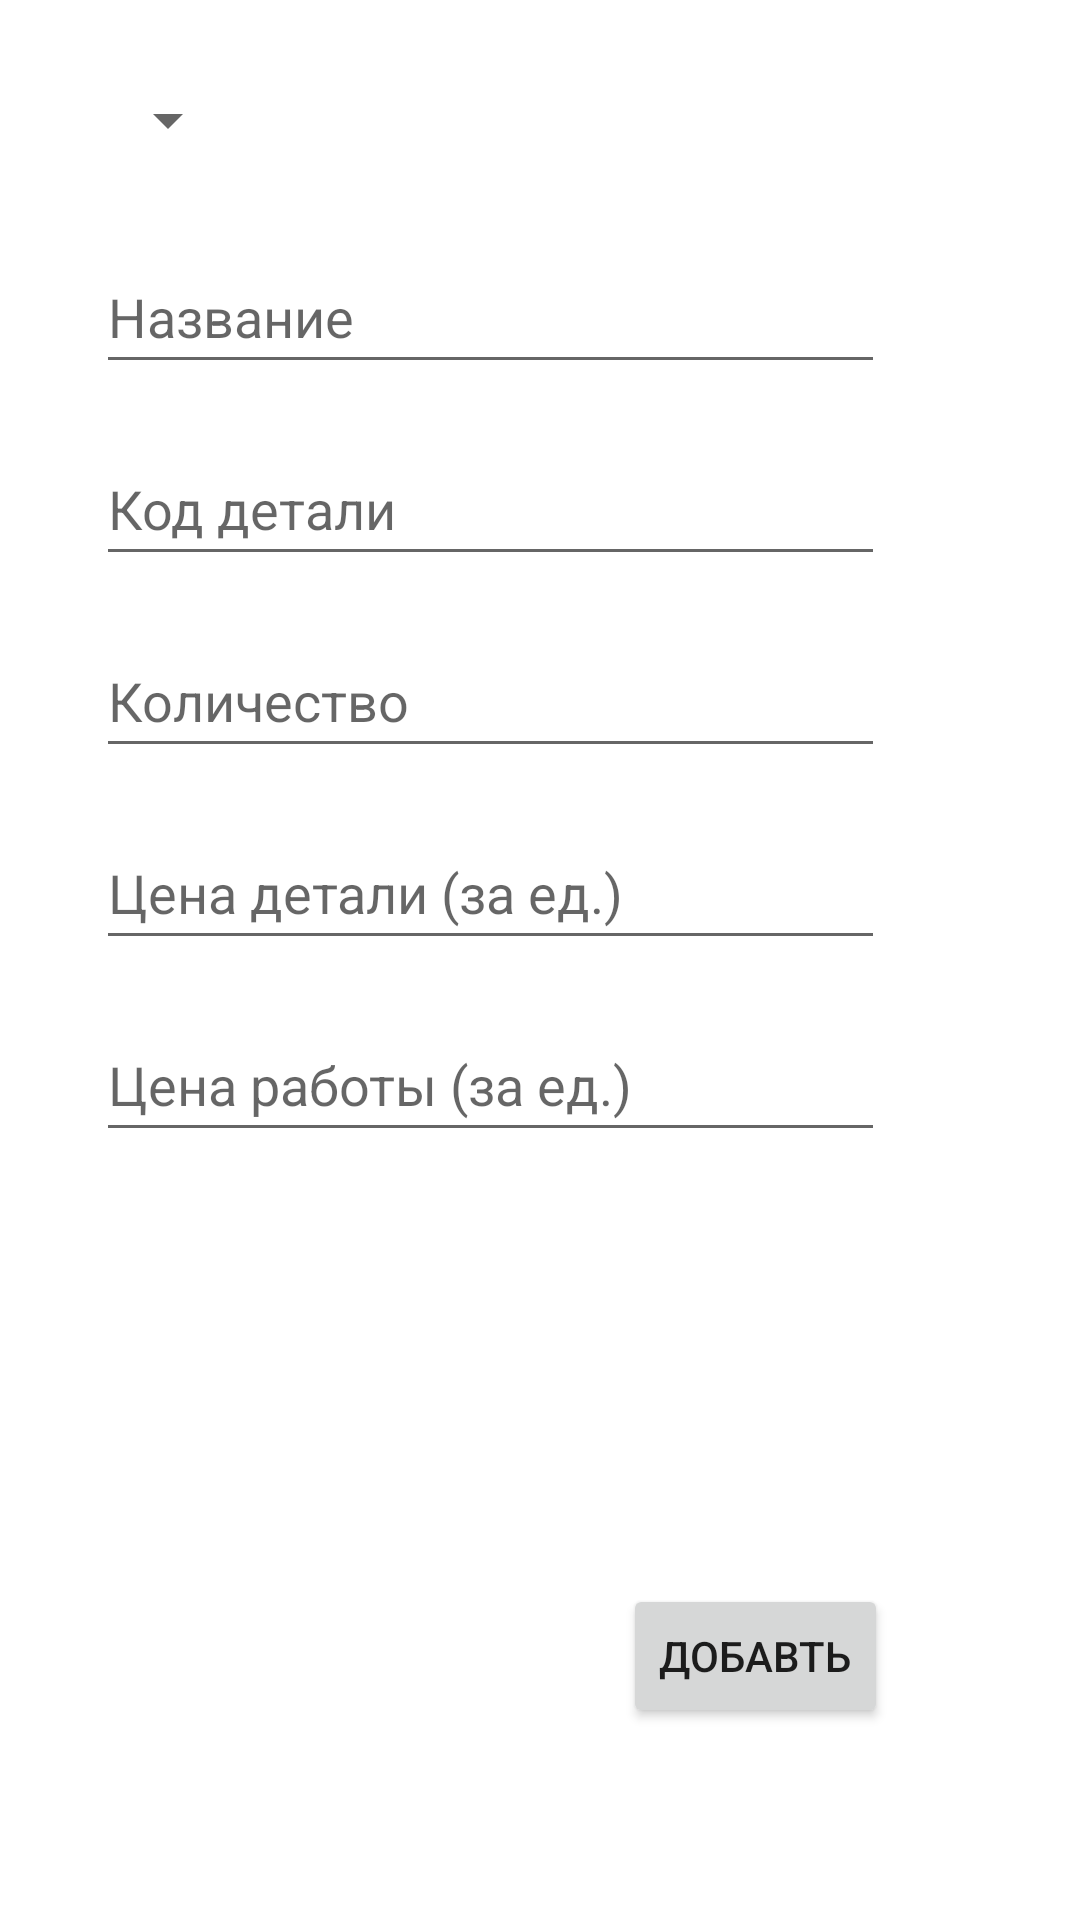

Produce the Android XML layout that renders to this screen, including the resource entries it uses.
<!-- AndroidManifest.xml: application theme Theme.MyApp4 -->
<!-- res/layout/activity_add_item_sto_car.xml -->
<?xml version="1.0" encoding="utf-8"?>
<androidx.constraintlayout.widget.ConstraintLayout xmlns:android="http://schemas.android.com/apk/res/android"
    xmlns:app="http://schemas.android.com/apk/res-auto"
    xmlns:tools="http://schemas.android.com/tools"
    android:layout_width="match_parent"
    android:layout_height="match_parent"
    tools:context=".activity.Add_item_sto_car_activity">

    <EditText
        android:id="@+id/etAddNameItem"
        android:layout_width="263dp"
        android:layout_height="48dp"
        android:layout_marginStart="32dp"
        android:layout_marginTop="16dp"
        android:hint="Название"
        app:layout_constraintStart_toStartOf="parent"
        app:layout_constraintTop_toBottomOf="@+id/spinnerAddItem" />

    <EditText
        android:id="@+id/etAddCodeItem"
        android:layout_width="263dp"
        android:layout_height="48dp"
        android:layout_marginStart="32dp"
        android:layout_marginTop="16dp"
        android:hint="Код детали"
        app:layout_constraintStart_toStartOf="parent"
        app:layout_constraintTop_toBottomOf="@+id/etAddNameItem" />

    <EditText
        android:id="@+id/etAddCountItem"
        android:layout_width="263dp"
        android:layout_height="48dp"
        android:layout_marginStart="32dp"
        android:layout_marginTop="16dp"
        android:hint="Количество"
        android:inputType="number"
        app:layout_constraintStart_toStartOf="parent"
        app:layout_constraintTop_toBottomOf="@+id/etAddCodeItem" />

    <EditText
        android:id="@+id/etAddItemPriceItem"
        android:layout_width="263dp"
        android:layout_height="48dp"
        android:layout_marginStart="32dp"
        android:layout_marginTop="16dp"
        android:hint="Цена детали (за ед.)"
        android:inputType="number"
        app:layout_constraintStart_toStartOf="parent"
        app:layout_constraintTop_toBottomOf="@+id/etAddCountItem" />

    <EditText
        android:id="@+id/etAddItemPriceWork"
        android:layout_width="263dp"
        android:layout_height="48dp"
        android:layout_marginStart="32dp"
        android:layout_marginTop="16dp"
        android:hint="Цена работы (за ед.)"
        android:inputType="number"
        app:layout_constraintStart_toStartOf="parent"
        app:layout_constraintTop_toBottomOf="@+id/etAddItemPriceItem" />

    <Button
        android:id="@+id/btAddItemSto"
        android:layout_width="wrap_content"
        android:layout_height="wrap_content"
        android:layout_marginEnd="64dp"
        android:layout_marginBottom="64dp"
        android:text="Добавть"
        app:layout_constraintBottom_toBottomOf="parent"
        app:layout_constraintEnd_toEndOf="parent" />

    <Spinner
        android:id="@+id/spinnerAddItem"
        android:layout_width="wrap_content"
        android:layout_height="wrap_content"
        android:layout_marginStart="32dp"
        android:layout_marginTop="16dp"
        android:minHeight="48dp"
        app:layout_constraintStart_toStartOf="parent"
        app:layout_constraintTop_toTopOf="parent"
        tools:ignore="SpeakableTextPresentCheck" />

</androidx.constraintlayout.widget.ConstraintLayout>
<!-- resources referenced by this layout -->
<resources>
  <style name="Theme.MyApp4" parent="Theme.MaterialComponents.DayNight.DarkActionBar">
          
          <item name="colorPrimary">@color/purple_500</item>
          <item name="colorPrimaryVariant">@color/purple_700</item>
          <item name="colorOnPrimary">@color/white</item>
          
          <item name="colorSecondary">@color/teal_200</item>
          <item name="colorSecondaryVariant">@color/teal_700</item>
          <item name="colorOnSecondary">@color/black</item>
          
          <item name="android:statusBarColor" tools:targetApi="l">?attr/colorPrimaryVariant</item>
          
      </style>
  <!-- not gathered from this repository: default colours our renderer supplied (Android Studio template values) -->
  <color name="purple_500">#FF6200EE</color>
  <color name="purple_700">#FF3700B3</color>
  <color name="teal_200">#FF03DAC5</color>
  <color name="teal_700">#FF018786</color>
  <color name="black">#FF000000</color>
  <color name="white">#FFFFFFFF</color>
</resources>
